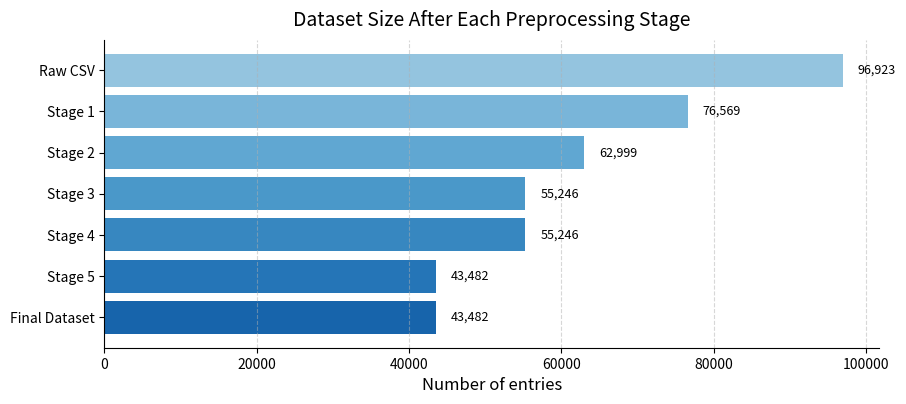

Recreate this plot in Python. (Note: this script raises an exception after producing the figure.)
# import matplotlib.pyplot as plt
# import numpy as np

# # Data for each preprocessing stage in desired order (raw at top)
# stages = [
#     'Raw CSV',
#     'Stage 1',
#     'Stage 2',
#     'Stage 3',
#     'Stage 4',
#     'Stage 5',
#     'Final Dataset'
# ]
# counts = [
#     96923,
#     96923 * 0.79,
#     96923 * 0.65,
#     96923 * 0.57,
#     96923 * 0.57,
#     43482,
#     43482
# ]

# # Generate a blue gradient palette
# cmap = plt.get_cmap('Blues')
# colors = cmap(np.linspace(0.4, 0.8, len(stages)))

# # Create a horizontal bar chart
# fig, ax = plt.subplots(figsize=(6, 8))
# bars = ax.barh(stages, counts, color=colors, edgecolor='black')

# # Annotate counts on bars
# for bar, count in zip(bars, counts):
#     ax.text(count + 2000, bar.get_y() + bar.get_height() / 2,
#             f'{int(count):,}', va='center', fontsize=9)

# # Styling
# ax.set_xlabel('Number of entries', fontsize=12)
# ax.set_title('Dataset Size After Each Preprocessing Stage', fontsize=14, pad=15)

# # Remove spines for a clean look
# for spine in ['top', 'right']:
#     ax.spines[spine].set_visible(False)

# # Remove ticks
# ax.xaxis.set_ticks_position('none')
# ax.yaxis.set_ticks_position('none')

# # Ensure Raw CSV is at the top
# ax.invert_yaxis()

# plt.savefig("/Users/victoriamedina/Thesis_Project/Thesis/Visualizations/prepros_viz.svg",
#     format="svg",
#     bbox_inches="tight")
# plt.show()    

import matplotlib.pyplot as plt
import numpy as np

# Data for each preprocessing stage in desired order (raw at top)
stages = [
    'Raw CSV',
    'Stage 1',
    'Stage 2',
    'Stage 3',
    'Stage 4',
    'Stage 5',
    'Final Dataset'
]
counts = [
    96923,
    96923 * 0.79,
    96923 * 0.65,
    96923 * 0.57,
    96923 * 0.57,
    43482,
    43482
]

# Generate a blue gradient palette
cmap = plt.get_cmap('Blues')
colors = cmap(np.linspace(0.4, 0.8, len(stages)))

# Create a wider, shorter horizontal bar chart
fig, ax = plt.subplots(figsize=(10, 4))
bars = ax.barh(stages, counts, color=colors, edgecolor='none')

# Annotate counts on bars
for bar, count in zip(bars, counts):
    ax.text(count + 2000, bar.get_y() + bar.get_height() / 2,
            f'{int(count):,}', va='center', fontsize=9)

# Styling
ax.set_xlabel('Number of entries', fontsize=12)
ax.set_title('Dataset Size After Each Preprocessing Stage', fontsize=14, pad=10)
ax.grid(axis='x', linestyle='--', alpha=0.5)

# Remove top and right spines
ax.spines['top'].set_visible(False)
ax.spines['right'].set_visible(False)

# Invert y-axis so Raw CSV is at top
ax.invert_yaxis()

plt.savefig("/Users/victoriamedina/Thesis_Project/Thesis/Visualizations/prepros_viz.png",
    format="png",
    bbox_inches="tight", dpi=300)
plt.show()
